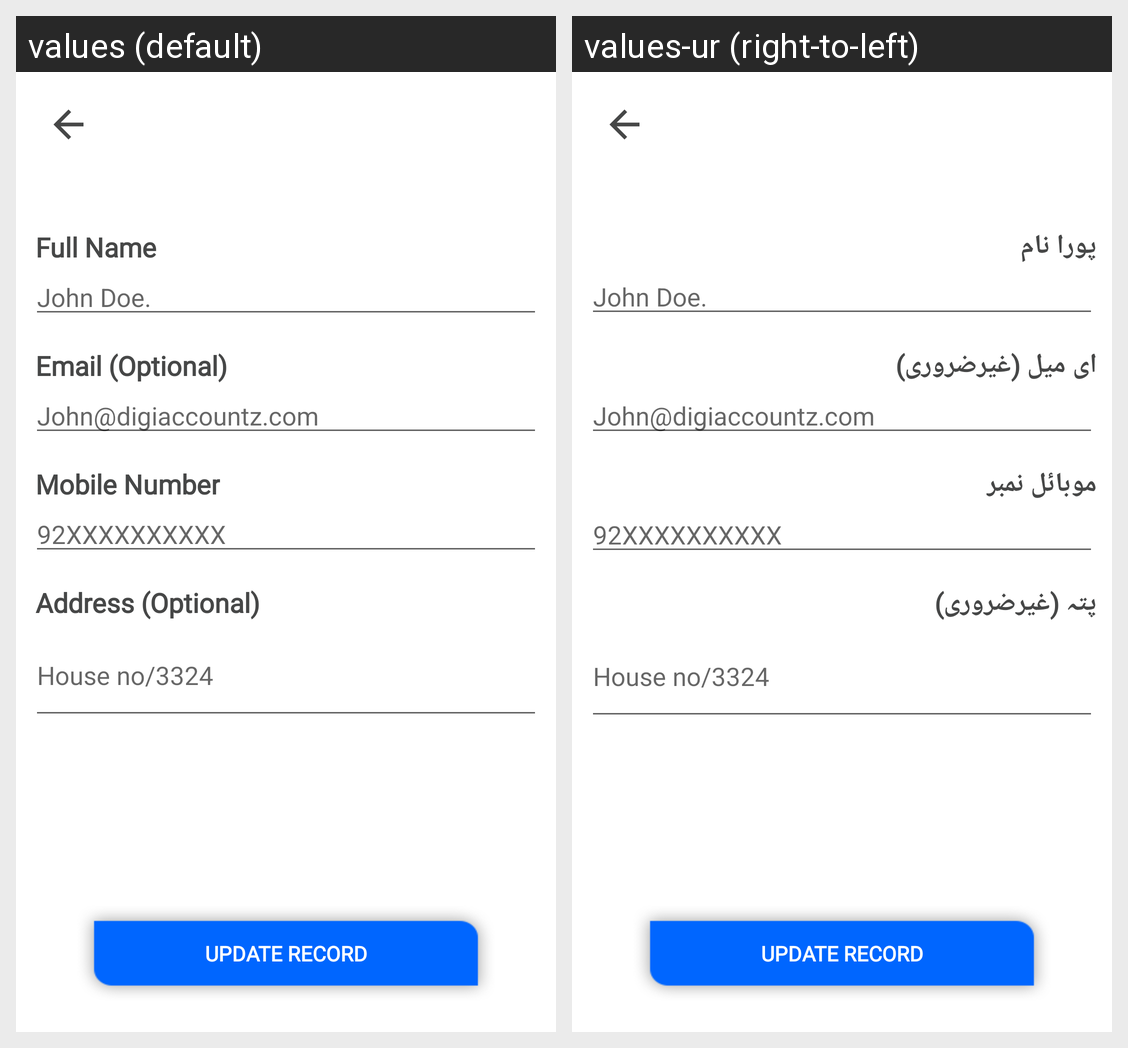

Strings drawn on this Android screen and how each of the app's shown locales translates them:
Android screen res/layout/activity_profile_update.xml rendered under 2 locales, left to right: values (default), values-ur (right-to-left). Device: Nexus 5 (rendered at 1080×1920; each locale shown at half size, 540×960, under a caption strip naming it); theme AppTheme.
Strings drawn on this screen, with the default value and each locale's value (text and hints the layout hard-codes, and strings that could not be matched under every locale, appear in the picture but are not listed):

fullnamestr_inADDC
  values: Full Name
  values-ur: پورا نام

emailstr_inADDC
  values: Email (Optional)
  values-ur: ای میل (غیرضروری)

mobilenumberstr_inADDC
  values: Mobile Number
  values-ur: موبائل نمبر

addressstr_inADDC
  values: Address (Optional)
  values-ur: پتہ (غیرضروری)
